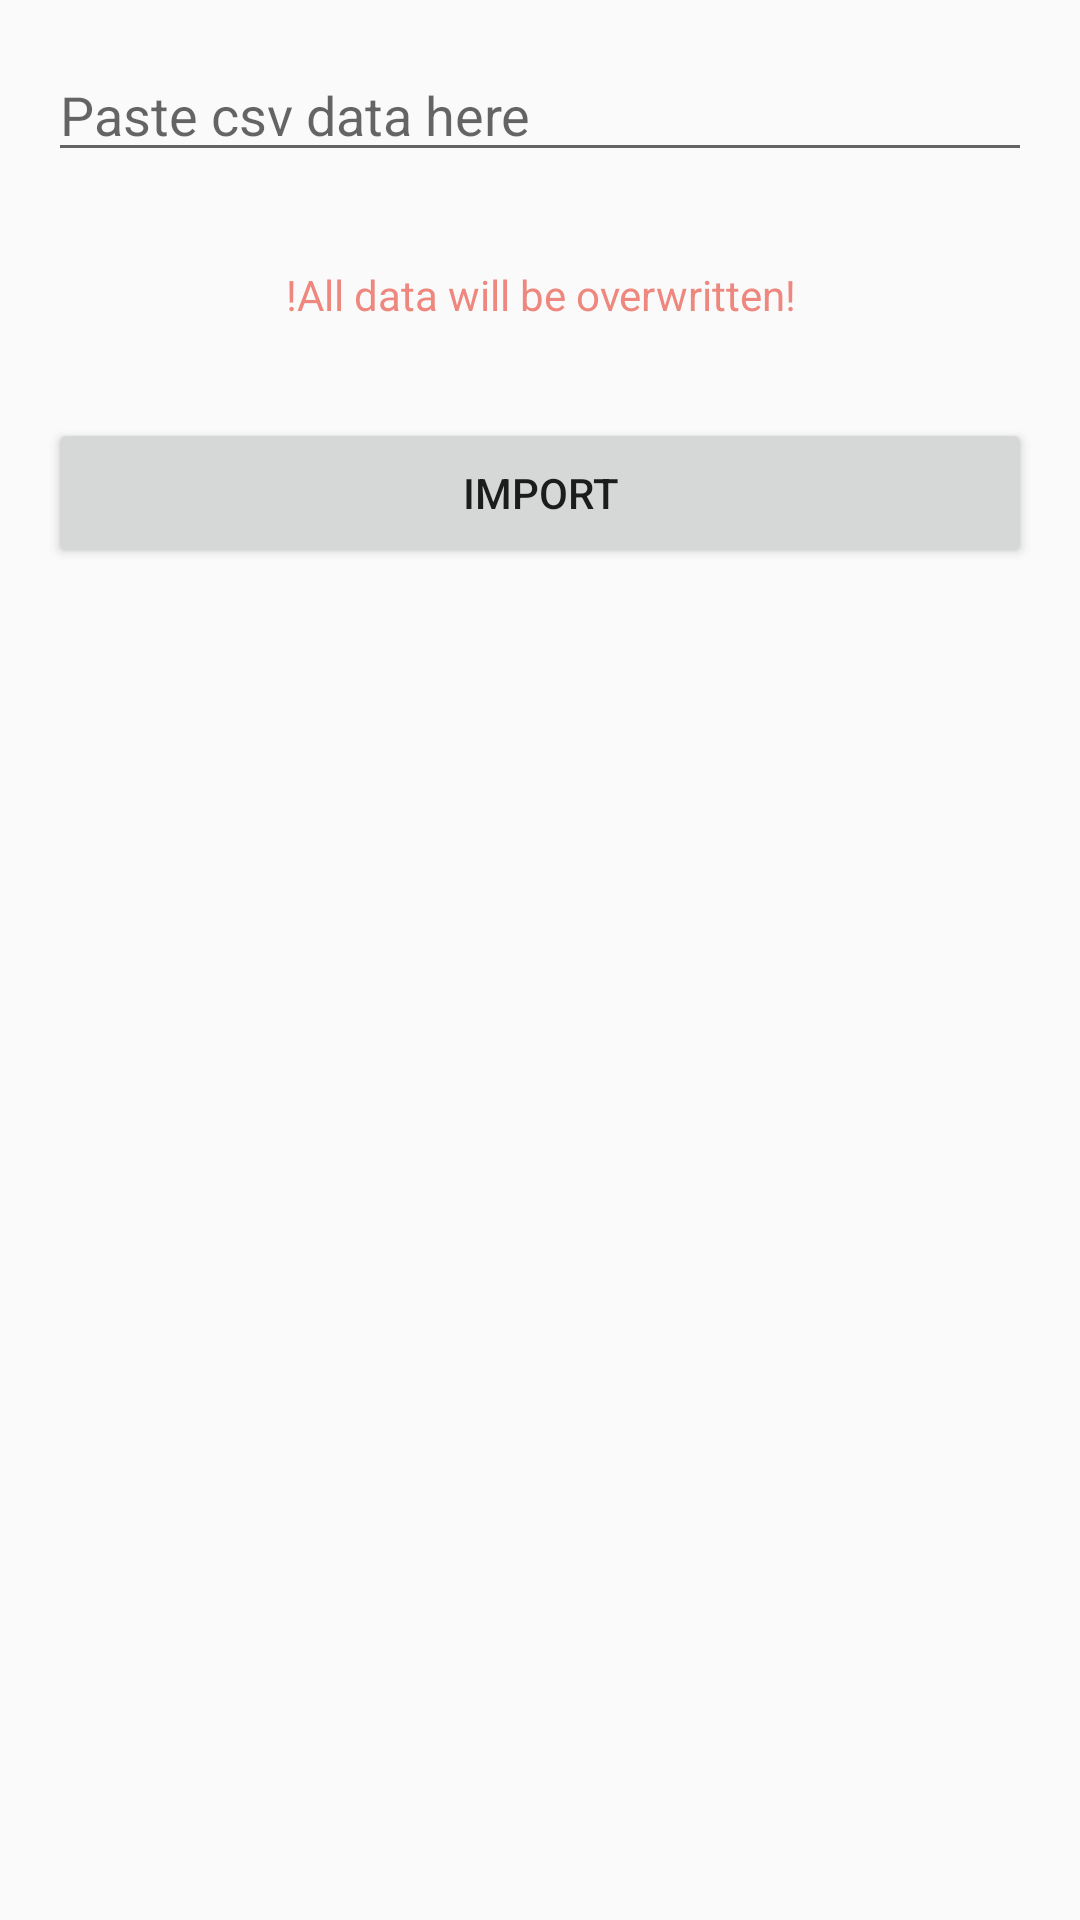

The Android layout XML behind this screen, and the referenced resources:
<!-- AndroidManifest.xml: application theme PACTheme -->
<!-- res/layout/activity_import.xml -->
<?xml version="1.0" encoding="utf-8"?>
<RelativeLayout
    android:layout_height="match_parent"
    android:layout_width="match_parent"
    xmlns:android="http://schemas.android.com/apk/res/android">

    <EditText
        android:lines="1"
        android:hint="Paste csv data here"
        android:id="@+id/debug_import_value"
        style="@style/Widget.AppCompat.EditText"
        android:layout_width="match_parent"
        android:layout_height="wrap_content"
        android:layout_margin="16dp" />

    <TextView
        android:textColor="@color/red"
        android:id="@+id/debug_import_override"
        android:layout_below="@id/debug_import_value"
        android:text="!All data will be overwritten!"
        android:layout_width="match_parent"
        android:gravity="center"
        android:layout_height="50dp" />

    <Button
        android:layout_width="match_parent"
        android:layout_height="50dp"
        android:layout_below="@id/debug_import_override"
        android:layout_margin="16dp"
        android:onClick="importData"
        android:text="Import" />

</RelativeLayout>
<!-- resources referenced by this layout -->
<resources>
  <color name="red">#AAe84e40</color>
  <style name="PACTheme" parent="Theme.AppCompat.Light.NoActionBar">
          <item name="colorAccent">@color/colorPrimary</item>
      </style>
  <color name="colorPrimary">#4070ff</color>
</resources>
